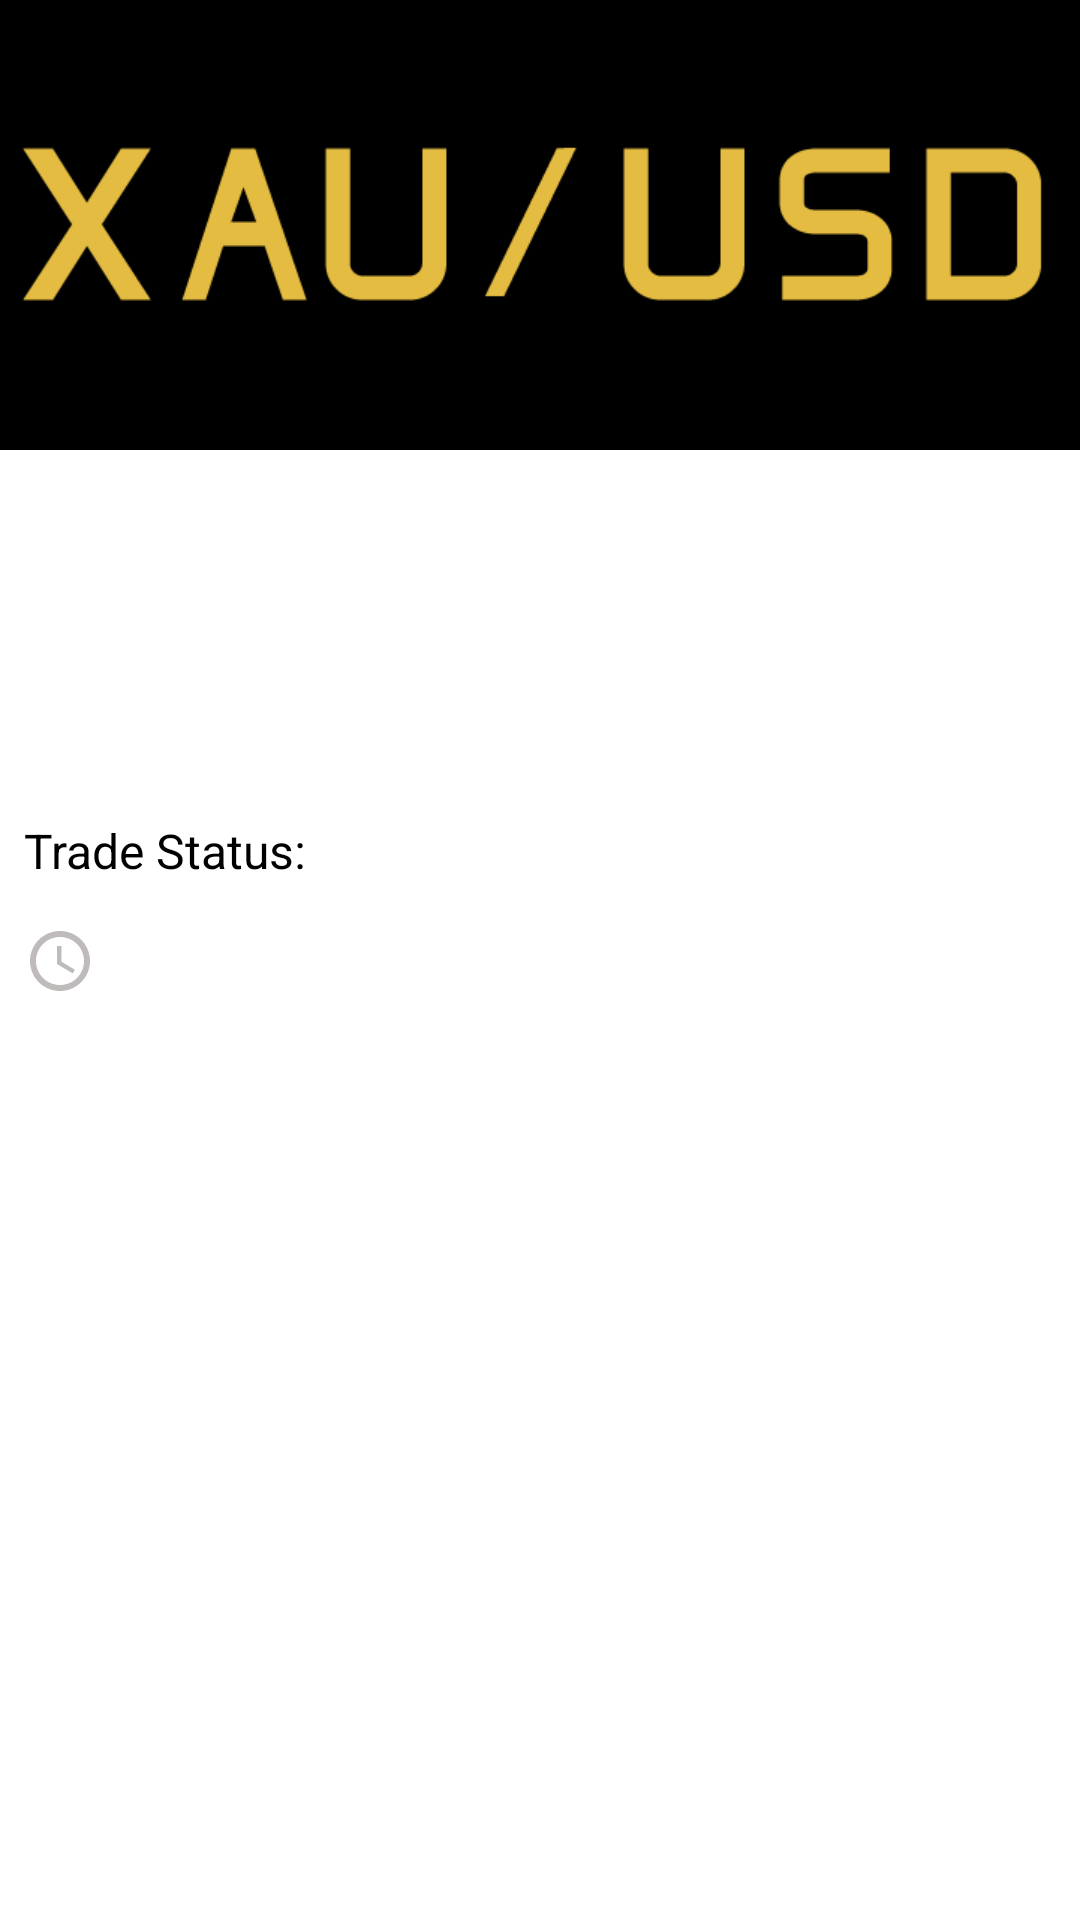

Android layout source for this screen:
<!-- AndroidManifest.xml: fallback theme Theme.MaterialComponents.DayNight.NoActionBar -->
<!-- res/layout/layout_signal_details.xml -->
<?xml version="1.0" encoding="utf-8"?>
<LinearLayout xmlns:android="http://schemas.android.com/apk/res/android"
    android:layout_width="match_parent"
    android:layout_height="wrap_content"
    android:layout_marginBottom="@dimen/space10dp"
    android:background="@android:color/white"
    android:orientation="vertical">

    <LinearLayout
        style="@style/SpecificCornerRounded"
        android:layout_width="match_parent"
        android:layout_height="150dp"
        android:background="@android:color/black">

        <ImageView
            android:layout_width="match_parent"
            android:layout_height="150dp"
            android:scaleType="fitCenter"
            android:src="@drawable/gsp_banner" />
    </LinearLayout>


    <RelativeLayout
        android:layout_width="match_parent"
        android:layout_height="wrap_content"
        android:layout_marginHorizontal="@dimen/space8dp"
        android:layout_marginTop="@dimen/space10dp"
        android:layout_marginBottom="@dimen/space4dp"
        android:layout_gravity="center">

        <TextView
            android:id="@+id/tv_signal_details_title"
            android:layout_width="match_parent"
            android:layout_height="wrap_content"
            android:layout_toStartOf="@+id/tv_details_signal_status"
            android:text=""
            android:textColor="@android:color/black"
            android:textSize="16sp"
            android:textStyle="bold"
            android:layout_centerVertical="true"/>

        <TextView
            android:id="@+id/tv_details_signal_status"
            android:layout_width="wrap_content"
            android:layout_height="wrap_content"
            android:layout_alignParentRight="true"
            android:layout_marginHorizontal="@dimen/space4dp"
            android:text=""
            android:textColor="@color/purple_500"
            android:textSize="16sp"
            android:textStyle="bold"
            android:visibility="gone"
            android:layout_centerVertical="true"/>

    </RelativeLayout>



    <TextView
        android:id="@+id/tv_signal_details_tp_1"
        android:layout_width="match_parent"
        android:layout_height="wrap_content"
        android:layout_marginHorizontal="@dimen/space8dp"
        android:layout_marginBottom="@dimen/space4dp"
        android:text=""
        android:textColor="@android:color/black"
        android:textSize="16sp" />

    <TextView
        android:id="@+id/tv_signal_details_tp_2"
        android:layout_width="match_parent"
        android:layout_height="wrap_content"
        android:layout_marginHorizontal="@dimen/space8dp"
        android:layout_marginBottom="@dimen/space4dp"
        android:text=""
        android:textColor="@android:color/black"
        android:textSize="16sp" />

    <TextView
        android:id="@+id/tv_signal_details_stop_lose"
        android:layout_width="match_parent"
        android:layout_height="wrap_content"
        android:layout_marginHorizontal="@dimen/space8dp"
        android:layout_marginBottom="@dimen/space4dp"
        android:text=""
        android:textColor="@android:color/black"
        android:textSize="16sp" />

    <RelativeLayout
        android:layout_width="match_parent"
        android:layout_height="wrap_content"
        android:layout_marginHorizontal="@dimen/space8dp"
        android:layout_marginTop="@dimen/space10dp"
        android:layout_marginBottom="@dimen/space4dp">

        <TextView
            android:id="@+id/tv_signal_details_profit_title"
            android:layout_width="wrap_content"
            android:layout_height="wrap_content"
            android:text="Trade Status: "
            android:textColor="@android:color/black"
            android:textSize="16sp" />

        <TextView
            android:id="@+id/tv_signal_details_profit_status"
            android:layout_width="match_parent"
            android:layout_height="wrap_content"
            android:layout_marginStart="@dimen/space4dp"
            android:layout_toEndOf="@id/tv_signal_details_profit_title"
            android:text=""
            android:textColor="@android:color/black"
            android:textSize="16sp" />

    </RelativeLayout>


    <RelativeLayout
        android:id="@+id/rl_signal_details_profit_pips"
        android:layout_width="match_parent"
        android:layout_height="wrap_content"
        android:layout_marginHorizontal="@dimen/space8dp"
        android:layout_marginBottom="@dimen/space4dp"
        android:visibility="gone">

        <TextView
            android:id="@+id/tv_signal_details_profit_pips_title"
            android:layout_width="wrap_content"
            android:layout_height="wrap_content"
            android:text=""
            android:textColor="@android:color/black"
            android:textSize="16sp" />

        <TextView
            android:id="@+id/tv_signal_details_profit_pips"
            android:layout_width="match_parent"
            android:layout_height="wrap_content"
            android:layout_marginStart="@dimen/space4dp"
            android:layout_toEndOf="@id/tv_signal_details_profit_pips_title"
            android:text=""
            android:textColor="@android:color/black"
            android:textSize="16sp" />

    </RelativeLayout>


    <TextView
        android:id="@+id/tv_signal_details_time"
        android:layout_width="match_parent"
        android:layout_height="wrap_content"
        android:layout_marginHorizontal="@dimen/space8dp"
        android:layout_marginBottom="@dimen/space4dp"
        android:layout_marginTop="@dimen/space10dp"
        android:drawableLeft="@drawable/ic_clock_24"
        android:drawablePadding="@dimen/space4dp"
        android:text=""
        android:textColor="@android:color/black"
        android:textSize="16sp" />
</LinearLayout>
<!-- resources referenced by this layout -->
<resources>
  <color name="purple_500">#cb9a2f</color>
  <dimen name="space10dp">10dp</dimen>
  <dimen name="space4dp">4dp</dimen>
  <dimen name="space8dp">8dp</dimen>
  <!-- drawable gsp_banner: png bitmap (drawable, 6196 bytes) -->
  <!-- drawable ic_clock_24 (drawable) -->
  <?xml version="1.0" encoding="utf-8"?>
  <vector android:height="24dp" android:tint="#BFBBBB"
      android:viewportHeight="24" android:viewportWidth="24"
      android:width="24dp" xmlns:android="http://schemas.android.com/apk/res/android">
      <path android:fillColor="@android:color/white"
          android:pathData="M11.99,2C6.47,2 2,6.48 2,12s4.47,10 9.99,10C17.52,22 22,17.52 22,12S17.52,2 11.99,2zM12,20c-4.42,0 -8,-3.58 -8,-8s3.58,-8 8,-8 8,3.58 8,8 -3.58,8 -8,8z"/>
      <path android:fillColor="@android:color/white"
          android:pathData="M12.5,7H11v6l5.25,3.15 0.75,-1.23 -4.5,-2.67z"/>
  </vector>
  <style name="SpecificCornerRounded">
          <item name="cornerSizeTopRight">75dp</item>
          <item name="cornerFamilyTopRight">rounded</item>
          <item name="cornerSizeTopLeft">75dp</item>
          <item name="cornerFamilyTopLeft">rounded</item>
      </style>
</resources>
